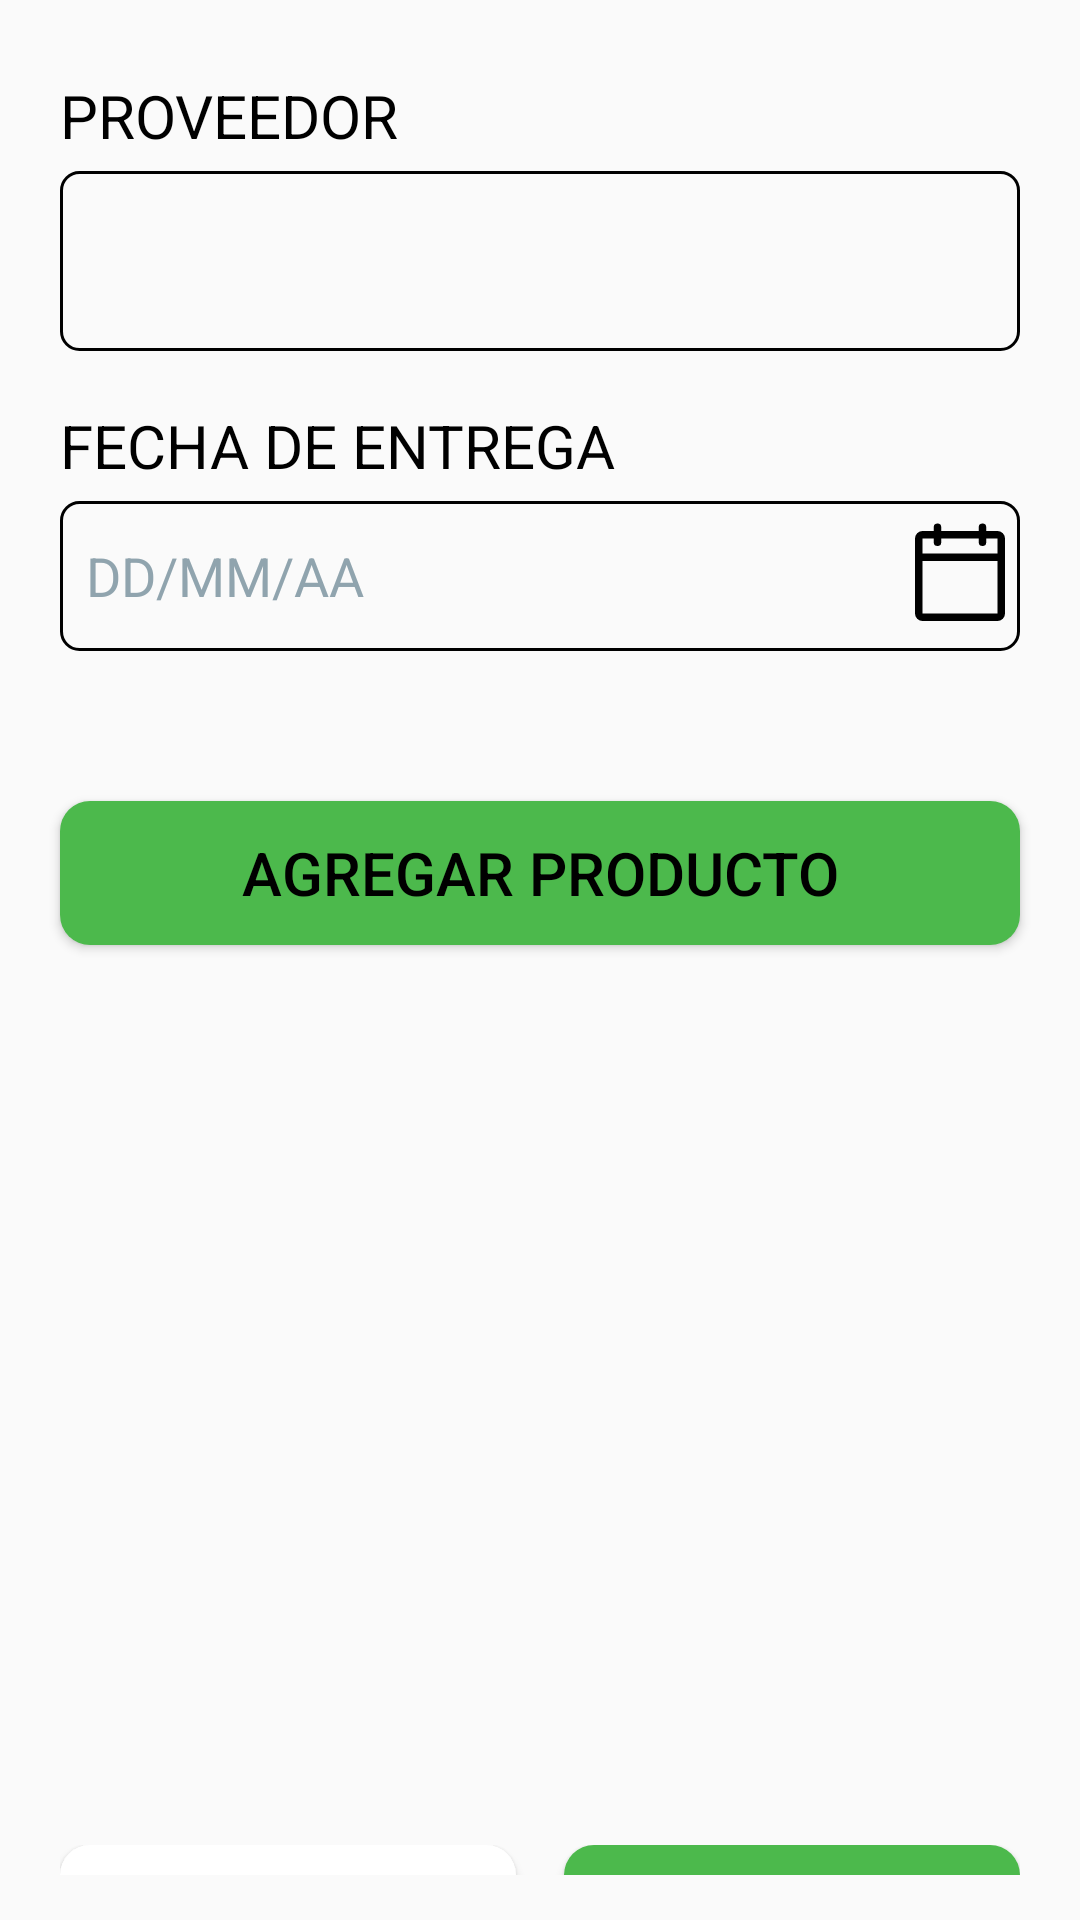

Write the Android layout XML for this screen, with the resource values it uses.
<!-- AndroidManifest.xml: activity theme Theme.TopModa -->
<!-- res/layout/activity_pedido_create.xml -->
<?xml version="1.0" encoding="utf-8"?>
<FrameLayout
        xmlns:android="http://schemas.android.com/apk/res/android"
        xmlns:tools="http://schemas.android.com/tools"
        xmlns:app="http://schemas.android.com/apk/res-auto"
        android:layout_width="match_parent"
        android:layout_height="match_parent"
        tools:context=".PedidoCreateActivity">

    <LinearLayout
            android:layout_width="match_parent"
            android:layout_height="match_parent"
            android:orientation="vertical"
            android:padding="15dp"
            android:gravity="center_horizontal">

        <LinearLayout
                android:layout_width="320dp"
                android:layout_height="100dp"
                android:layout_marginTop="10dp"
                android:orientation="vertical">

            <TextView
                    android:layout_width="wrap_content"
                    android:layout_height="wrap_content"
                    android:text="PROVEEDOR"
                    android:layout_marginBottom="5dp"
                    android:textColor="@color/black"
                    android:textSize="20sp"/>

            <Spinner
                    android:layout_width="match_parent"
                    android:layout_height="60dp"
                    android:background="@drawable/rounded_items"
            />

        </LinearLayout>

        <LinearLayout
                android:layout_width="320dp"
                android:layout_height="wrap_content"
                android:layout_marginTop="10dp"
                android:orientation="vertical">

            <TextView
                    android:layout_width="wrap_content"
                    android:layout_height="wrap_content"
                    android:text="FECHA DE ENTREGA"
                    android:layout_marginBottom="5dp"
                    android:textColor="@color/black"
                    android:textSize="20sp"/>

            <com.google.android.material.textfield.TextInputEditText
                    android:id="@+id/textCategoria"
                    android:layout_width="match_parent"
                    android:layout_height="50dp"
                    android:hint="  DD/MM/AA"
                    android:inputType="textEmailAddress"
                    android:textColorHint="@color/textfont"
                    android:background="@drawable/rounded_items"
                    android:drawableEnd="@drawable/calender"
                    android:textSize="18sp"/>

        </LinearLayout>

        <Button
                android:layout_width="320dp"
                android:layout_height="wrap_content"
                android:layout_marginTop="50dp"
                android:backgroundTint="@color/topmoda"
                android:background="@drawable/rounded_corner"
                android:text="AGREGAR PRODUCTO"
                android:textColor="@color/black"
                android:textSize="20sp"/>

        <LinearLayout
                android:layout_width="320dp"
                android:layout_height="wrap_content"
                android:layout_marginTop="300dp"
                android:gravity="center_horizontal">

            <Button
                    android:id="@+id/btnCerrar"
                    android:layout_width="0dp"
                    android:layout_height="60dp"
                    android:layout_weight="1"
                    android:backgroundTint="@color/white"
                    android:background="@drawable/rounded_corner"
                    android:textSize="20sp"
                    android:textColor="@color/black"
                    android:text="CERRAR"
                    android:layout_marginEnd="8dp"/>
            <Button
                    android:id="@+id/btnGuardar"
                    android:layout_width="0dp"
                    android:layout_height="60dp"
                    android:layout_weight="1"
                    android:textColor="@color/black"
                    android:backgroundTint="@color/topmoda"
                    android:textSize="20sp"
                    android:background="@drawable/rounded_corner"
                    android:text="GUARDAR"
                    android:layout_marginStart="8dp"/>
        </LinearLayout>
    </LinearLayout>

</FrameLayout>
<!-- resources referenced by this layout -->
<resources>
  <color name="black">#FF000000</color>
  <color name="textfont">#90A4AE</color>
  <color name="topmoda">#4CB94C</color>
  <color name="white">#FFFFFFFF</color>
  <!-- drawable calender (drawable) -->
  <vector xmlns:android="http://schemas.android.com/apk/res/android"
      android:width="40dp"
      android:height="40dp"
      android:viewportWidth="256"
      android:viewportHeight="256">
    <path
        android:pathData="M208,32h-24v-8a8,8 0,0 0,-16 0v8L88,32v-8a8,8 0,0 0,-16 0v8L48,32a16,16 0,0 0,-16 16v160a16,16 0,0 0,16 16h160a16,16 0,0 0,16 -16L224,48a16,16 0,0 0,-16 -16M72,48v8a8,8 0,0 0,16 0v-8h80v8a8,8 0,0 0,16 0v-8h24v32L48,80L48,48ZM208,208L48,208L48,96h160z"
        android:fillColor="#000000"/>
  </vector>
  <!-- drawable rounded_corner (drawable) -->
  <?xml version="1.0" encoding="utf-8"?>
  <shape xmlns:android="http://schemas.android.com/apk/res/android"
         android:shape="rectangle">
  
      <solid android:color="@color/topmoda"/>
  
      <corners android:radius="10dp"/>
  </shape>
  <!-- drawable rounded_items (drawable) -->
  <?xml version="1.0" encoding="utf-8"?>
  <shape xmlns:android="http://schemas.android.com/apk/res/android"
         android:shape="rectangle">
  
      <corners android:radius="6dp"/>
      <stroke android:width="1dp" android:color="@color/black"/>
  </shape>
  <style name="Theme.TopModa" parent="Base.Theme.TopModa" />
  <style name="Base.Theme.TopModa" parent="Theme.AppCompat.Light.NoActionBar">
          
          
      </style>
</resources>
